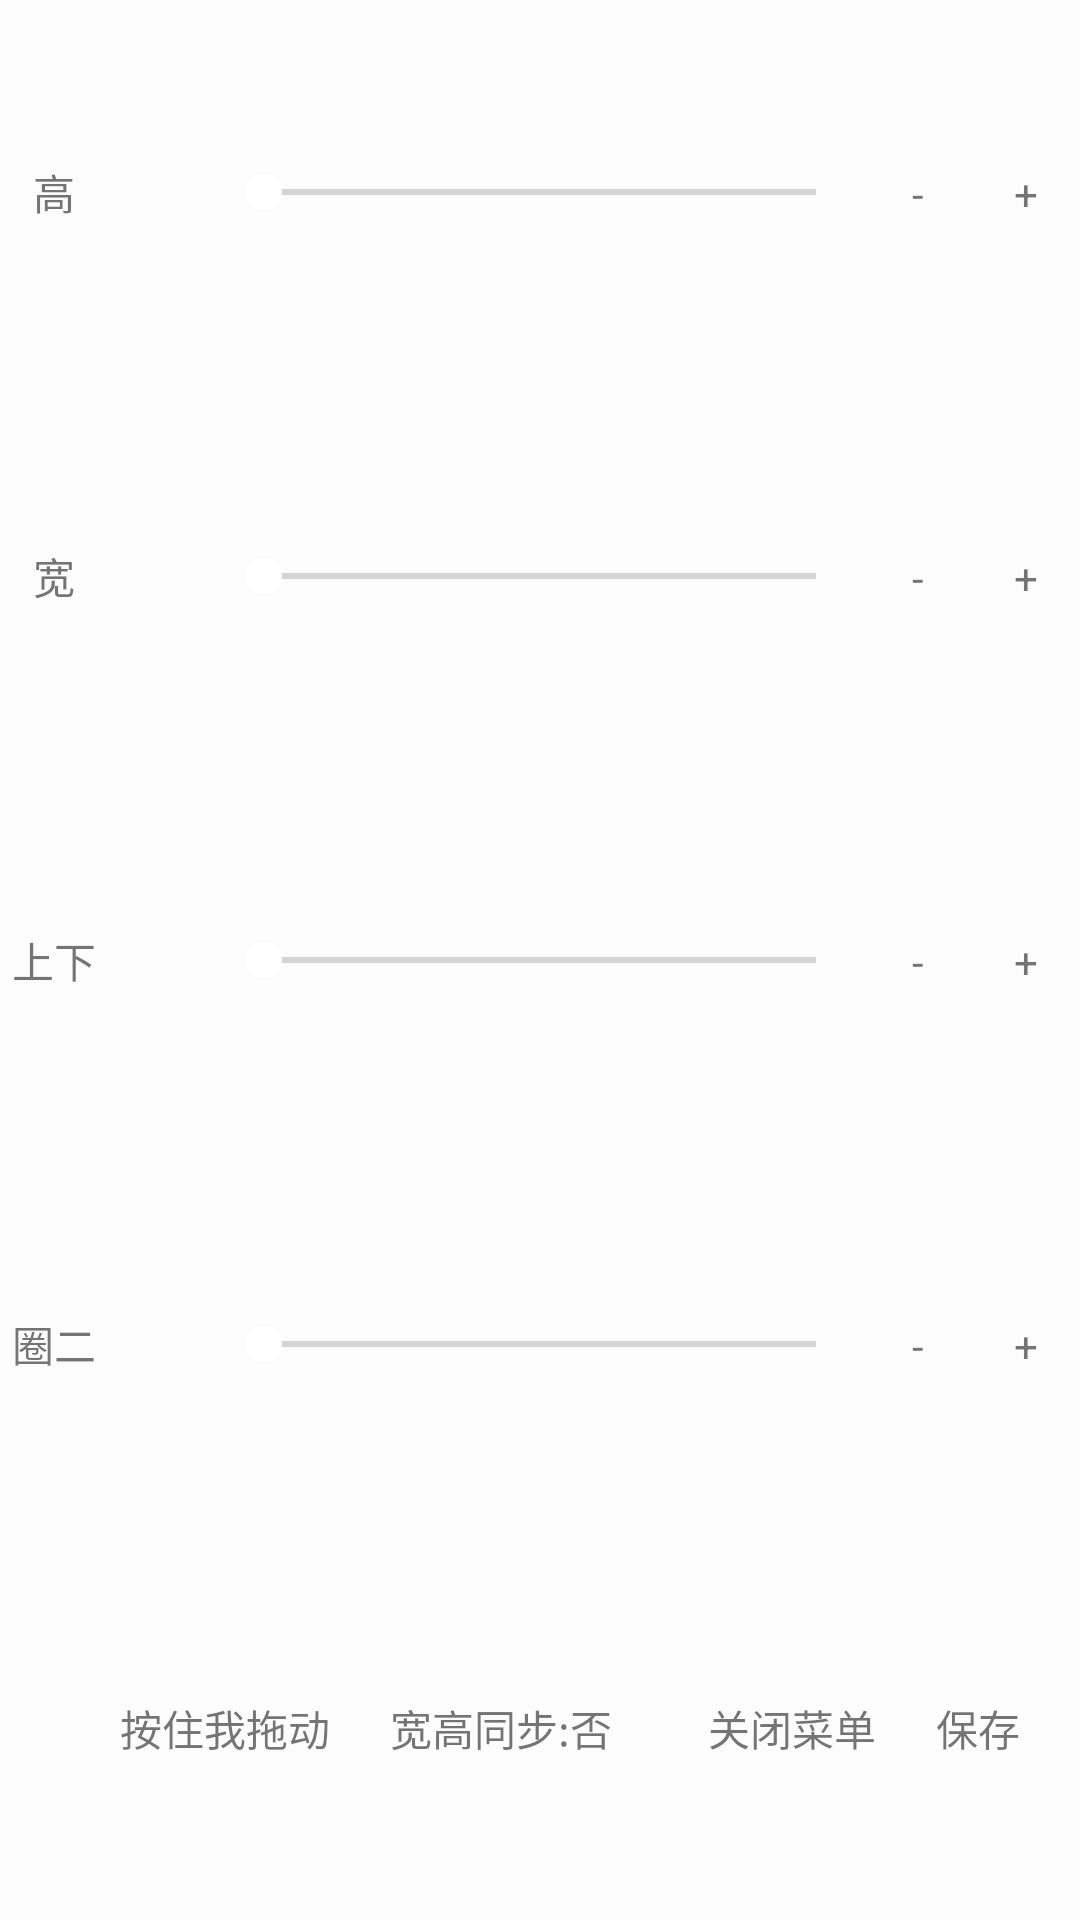

This screen was rendered from an Android layout file. Write that file and the resources it references.
<!-- AndroidManifest.xml: application theme Theme.Short_song -->
<!-- res/layout/layout_floating_menu.xml -->
<?xml version="1.0" encoding="utf-8"?>
<LinearLayout
  xmlns:android="http://schemas.android.com/apk/res/android"
  xmlns:app="http://schemas.android.com/apk/res-auto"
  xmlns:tools="http://schemas.android.com/tools"
  android:orientation="vertical"
  android:layout_width="match_parent"
  android:layout_height="match_parent"
  android:background="#80ffffff">
  <LinearLayout
    android:orientation="horizontal"
    android:layout_width="match_parent"
    android:layout_height="0dp"
    android:layout_weight="1">
    <TextView
      android:id="@+id/tv_height"
      android:gravity="center"
      android:layout_width="0dp"
      android:layout_height="match_parent"
      android:layout_weight="1"
      android:text="高"/>
    <TextView
      android:id="@+id/tv_numH"
      android:layout_width="0dp"
      android:layout_height="wrap_content"
      android:layout_weight="1"
      android:gravity="center"/>
    <SeekBar
      android:id="@+id/sb_height"
      android:max="1500"
      android:layout_width="0dp"
      android:layout_height="match_parent"
      android:layout_weight="6"/>
    <TextView
      android:id="@+id/h_cut"
      android:layout_width="0dp"
      android:layout_height="wrap_content"
      android:layout_weight="1"
      android:textAlignment="center"
      android:text="-"/>
    <TextView
      android:id="@+id/h_add"
      android:layout_width="0dp"
      android:layout_height="wrap_content"
      android:layout_weight="1"
      android:textAlignment="center"
      android:text="+"/>
  </LinearLayout>
  <LinearLayout
    android:orientation="horizontal"
    android:layout_width="match_parent"
    android:layout_height="0dp"
    android:layout_weight="1">
    <TextView
      android:id="@+id/tv_width"
      android:layout_width="0dp"
      android:layout_height="match_parent"
      android:layout_weight="1"
      android:gravity="center"
      android:text="宽"/>
    <TextView
      android:id="@+id/tv_numW"
      android:layout_width="0dp"
      android:layout_height="wrap_content"
      android:layout_weight="1"
      android:gravity="center"/>
    <SeekBar
      android:id="@+id/sb_width"
      android:max="1200"
      android:layout_width="0dp"
      android:layout_height="match_parent"
      android:layout_weight="6"/>
    <TextView
      android:id="@+id/w_cut"
      android:layout_width="0dp"
      android:layout_height="wrap_content"
      android:layout_weight="1"
      android:textAlignment="center"
      android:text="-"/>
    <TextView
      android:id="@+id/w_add"
      android:layout_width="0dp"
      android:layout_height="wrap_content"
      android:layout_weight="1"
      android:textAlignment="center"
      android:text="+"/>
  </LinearLayout>
  <LinearLayout
    android:orientation="horizontal"
    android:layout_width="match_parent"
    android:layout_height="0dp"
    android:layout_weight="1">
    <TextView
      android:id="@+id/tv_y"
      android:layout_width="0dp"
      android:layout_height="match_parent"
      android:layout_weight="1"
      android:gravity="center"
      android:text="上下"/>
    <TextView
      android:id="@+id/tv_numY"
      android:layout_width="0dp"
      android:layout_height="wrap_content"
      android:layout_weight="1"
      android:gravity="center"/>
    <SeekBar
      android:id="@+id/sb_y"
      android:max="500"
      android:layout_width="0dp"
      android:layout_height="match_parent"
      android:layout_weight="6"/>
    <TextView
      android:id="@+id/y_cut"
      android:layout_width="0dp"
      android:layout_height="wrap_content"
      android:layout_weight="1"
      android:textAlignment="center"
      android:text="-"/>
    <TextView
      android:id="@+id/y_add"
      android:layout_width="0dp"
      android:layout_height="wrap_content"
      android:layout_weight="1"
      android:textAlignment="center"
      android:text="+"/>
  </LinearLayout>
  <LinearLayout
    android:orientation="horizontal"
    android:layout_width="match_parent"
    android:layout_height="0dp"
    android:layout_weight="1">
    <TextView
      android:id="@+id/tv_secondOval"
      android:layout_width="0dp"
      android:layout_height="match_parent"
      android:layout_weight="1"
      android:gravity="center"
      android:text="圈二"/>
    <TextView
      android:id="@+id/tv_numW2"
      android:layout_width="0dp"
      android:layout_height="wrap_content"
      android:layout_weight="1"
      android:gravity="center"/>
    <SeekBar
      android:id="@+id/sb_secondOval"
      android:max="1500"
      android:layout_width="0dp"
      android:layout_height="match_parent"
      android:layout_weight="6"/>
    <TextView
      android:id="@+id/w2_cut"
      android:layout_width="0dp"
      android:layout_height="wrap_content"
      android:layout_weight="1"
      android:textAlignment="center"
      android:text="-"/>
    <TextView
      android:id="@+id/w2_add"
      android:layout_width="0dp"
      android:layout_height="wrap_content"
      android:layout_weight="1"
      android:textAlignment="center"
      android:text="+"/>
  </LinearLayout>
  <RelativeLayout
    android:gravity="center_vertical"
    android:layout_width="match_parent"
    android:layout_height="0dp"
    android:layout_weight="1">
    <TextView
      android:id="@+id/tv_name"
      android:layout_alignParentStart="true"
      android:layout_marginStart="20dp"
      android:layout_width="wrap_content"
      android:layout_height="wrap_content"/>
    <TextView
      android:id="@+id/tv_move"
      android:text="按住我拖动"
      android:layout_toEndOf="@+id/tv_name"
      android:layout_marginStart="20dp"
      android:layout_width="wrap_content"
      android:layout_height="wrap_content"/>
    <TextView
      android:id="@+id/tv_isSync"
      android:layout_toEndOf="@+id/tv_move"
      android:layout_marginStart="20dp"
      android:layout_width="wrap_content"
      android:layout_height="wrap_content"
      android:text="宽高同步:否"/>
    <TextView
      android:id="@+id/tv_close"
      android:layout_toStartOf="@id/tv_ok"
      android:layout_marginEnd="20dp"
      android:layout_width="wrap_content"
      android:layout_height="wrap_content"
      android:text="关闭菜单"/>
    <TextView
      android:id="@+id/tv_ok"
      android:text="保存"
      android:layout_alignParentEnd="true"
      android:layout_marginEnd="20dp"
      android:gravity="center"
      android:layout_width="wrap_content"
      android:layout_height="wrap_content"/>
  </RelativeLayout>
</LinearLayout>
<!-- resources referenced by this layout -->
<resources>
  <style name="Theme.Short_song" parent="Theme.MaterialComponents.DayNight.NoActionBar.Bridge">
  
      <item name="android:windowTranslucentStatus">true</item>
  
      <item name="android:windowLayoutInDisplayCutoutMode" tools:targetApi="o_mr1">shortEdges</item>
  
      <item name="colorAccent">@color/white</item>
      
  
  
  
      
  
  
  
      
  
      
  
    </style>
  <color name="white">#FFFFFFFF</color>
</resources>
